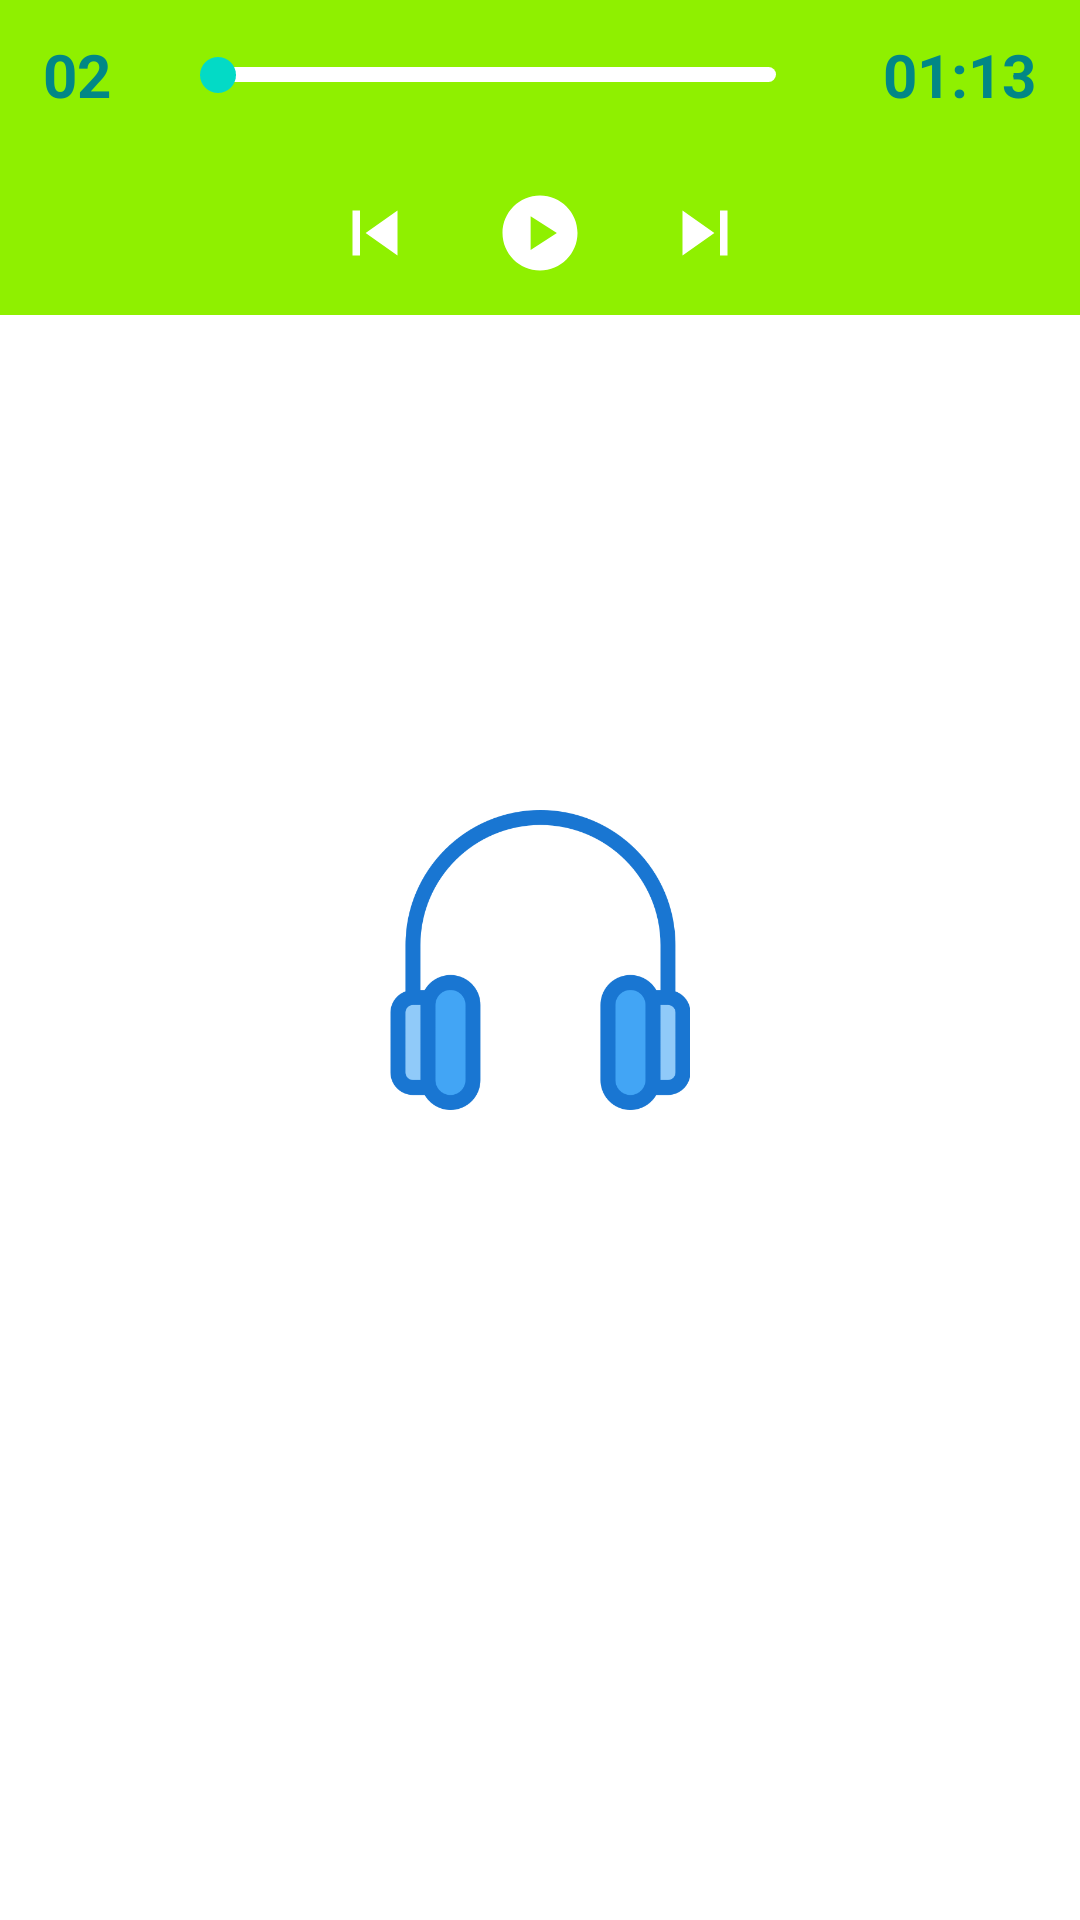

Here is an Android app screen rendered from its layout file. Give the layout XML and the strings, colors and styles it references.
<!-- AndroidManifest.xml: application theme screen_bg -->
<!-- res/layout/play_music_bar.xml -->
<?xml version="1.0" encoding="utf-8"?>
<androidx.constraintlayout.widget.ConstraintLayout xmlns:android="http://schemas.android.com/apk/res/android"
    xmlns:app="http://schemas.android.com/apk/res-auto"
    xmlns:tools="http://schemas.android.com/tools"
    android:layout_width="match_parent"
    android:layout_height="match_parent"
    android:orientation="vertical">

    <LinearLayout
        android:layout_width="match_parent"
        android:layout_height="wrap_content"
        android:background="@color/yellowgreen"
        android:orientation="vertical"
        app:layout_constraintEnd_toEndOf="parent"
        app:layout_constraintStart_toStartOf="parent"
        app:layout_constraintTop_toTopOf="parent">

        <LinearLayout
            android:layout_width="match_parent"
            android:layout_height="wrap_content"
            android:orientation="horizontal">

            <TextView
                android:id="@+id/totalDuration"
                android:layout_width="wrap_content"
                android:layout_height="wrap_content"
                android:layout_weight="1"
                android:text="02"
                android:gravity="center"
                android:layout_gravity="center"
                android:textColor="@color/teal_700"
                android:textSize="20sp"
                android:textStyle="bold" />

            <SeekBar
                android:id="@+id/seekbar"
                android:layout_width="189dp"
                android:layout_height="50dp"
                android:layout_marginHorizontal="5dp"
                android:layout_weight="1"
                android:progressDrawable="@drawable/custom_seekbar" />

            <TextView
                android:id="@+id/currentPos"
                android:layout_width="wrap_content"
                android:layout_height="wrap_content"
                android:layout_weight="1"
                android:gravity="center"
                android:layout_gravity="center"
                android:text="01:13"
                android:textColor="@color/teal_700"
                android:textSize="20sp"
                android:textStyle="bold" />

        </LinearLayout>

        <LinearLayout
            android:layout_width="match_parent"
            android:layout_height="match_parent"
            android:layout_weight="1"
            android:orientation="horizontal"
            android:gravity="center">

            <ImageButton
                android:layout_width="48dp"
                android:layout_height="48dp"
                android:layout_marginHorizontal="10dp"
                android:contentDescription="image"
                android:src="@drawable/shuffle_icon"
                android:background="@android:color/transparent"/>

            <ImageButton
                android:layout_width="55dp"
                android:layout_height="55dp"
                android:contentDescription="image"
                android:src="@drawable/skip_previous_btn"
                android:background="@android:color/transparent"/>

            <ImageButton
                android:layout_width="55dp"
                android:layout_height="55dp"
                android:contentDescription="image"
                android:src="@drawable/play_btn"
                android:background="@android:color/transparent"/>

            <ImageButton
                android:layout_width="55dp"
                android:layout_height="55dp"
                android:contentDescription="image"
                android:src="@drawable/skip_next_btn"
                android:background="@android:color/transparent"/>

            <ImageButton
                android:layout_width="48dp"
                android:layout_height="48dp"
                android:layout_marginHorizontal="10dp"
                android:contentDescription="image"
                android:src="@drawable/repeat_icon"
                android:background="@android:color/transparent"/>
        </LinearLayout>

    </LinearLayout>


</androidx.constraintlayout.widget.ConstraintLayout>
<!-- resources referenced by this layout -->
<resources>
  <color name="teal_700">#FF018786</color>
  <color name="yellowgreen">#8FF000</color>
  <!-- drawable custom_seekbar (drawable) -->
  <?xml version="1.0" encoding="utf-8"?>
  <layer-list xmlns:android="http://schemas.android.com/apk/res/android">
  
          <item android:gravity="center_vertical">
              <shape android:shape="rectangle">
                  <solid android:color="@color/white"/>
                  <size android:height="5dp"/>
                  <corners android:radius="9dp"/>
              </shape>
          </item>
          
          <item android:gravity="center_vertical">
              <scale android:scaleWidth="100%">
                  <selector>
                      <item android:state_enabled="false"
                          android:drawable="@color/purple_700"/>
                      <item>
                          <shape android:shape="rectangle">
                              <solid android:color="@color/teal_200"/>
                              <size android:height="8dp"/>
                              <corners android:radius="9dp"/>
                          </shape>
                      </item>
                  </selector>
              </scale>
          </item>
  
  </layer-list>
  <!-- drawable play_btn (drawable) -->
  <vector
      android:height="30dp" android:tint="@color/white"
      android:viewportHeight="24" android:viewportWidth="24"
      android:width="30dp" xmlns:android="http://schemas.android.com/apk/res/android">
  
      <path android:fillColor="@android:color/white"
          android:pathData="M12,2C6.48,2 2,6.48 2,12s4.48,10 10,10s10,-4.48 10,-10S17.52,2 12,2zM9.5,16.5v-9l7,4.5L9.5,16.5z"/>
  </vector>
  <!-- drawable skip_next_btn (drawable) -->
  <vector android:height="30dp" android:tint="#FFFFFF"
      android:viewportHeight="24" android:viewportWidth="24"
      android:width="30dp"
      xmlns:android="http://schemas.android.com/apk/res/android">
      <path android:fillColor="@android:color/white" android:pathData="M6,18l8.5,-6L6,6v12zM16,6v12h2V6h-2z"/>
  </vector>
  <!-- drawable skip_previous_btn (drawable) -->
  <vector android:height="30dp" android:tint="@color/white"
      android:viewportHeight="24" android:viewportWidth="24"
      android:width="30dp"
      xmlns:android="http://schemas.android.com/apk/res/android">
      <path android:fillColor="@android:color/white"
          android:pathData="M6,6h2v12L6,18zM9.5,12l8.5,6L18,6z"/>
  </vector>
  <style name="screen_bg" parent="Theme.MaterialComponents.Light.NoActionBar">
          <item name="android:windowBackground">@drawable/screen_bg</item>
      </style>
  <color name="white">#FFFFFFFF</color>
  <color name="purple_700">#FF3700B3</color>
  <color name="teal_200">#FF03DAC5</color>
  <!-- drawable screen_bg (drawable) -->
  <?xml version="1.0" encoding="utf-8"?>
  <layer-list xmlns:android="http://schemas.android.com/apk/res/android">
  
      <item android:drawable="@color/white"/>
      <item android:drawable="@drawable/music_player_bg" android:gravity="center"
          android:height="100dp" android:width="100dp" android:right="10dp" android:left="10dp"
          android:bottom="10dp" android:top="10dp" />
  </layer-list>
  <!-- drawable music_player_bg: png bitmap (drawable, 19542 bytes) -->
</resources>
